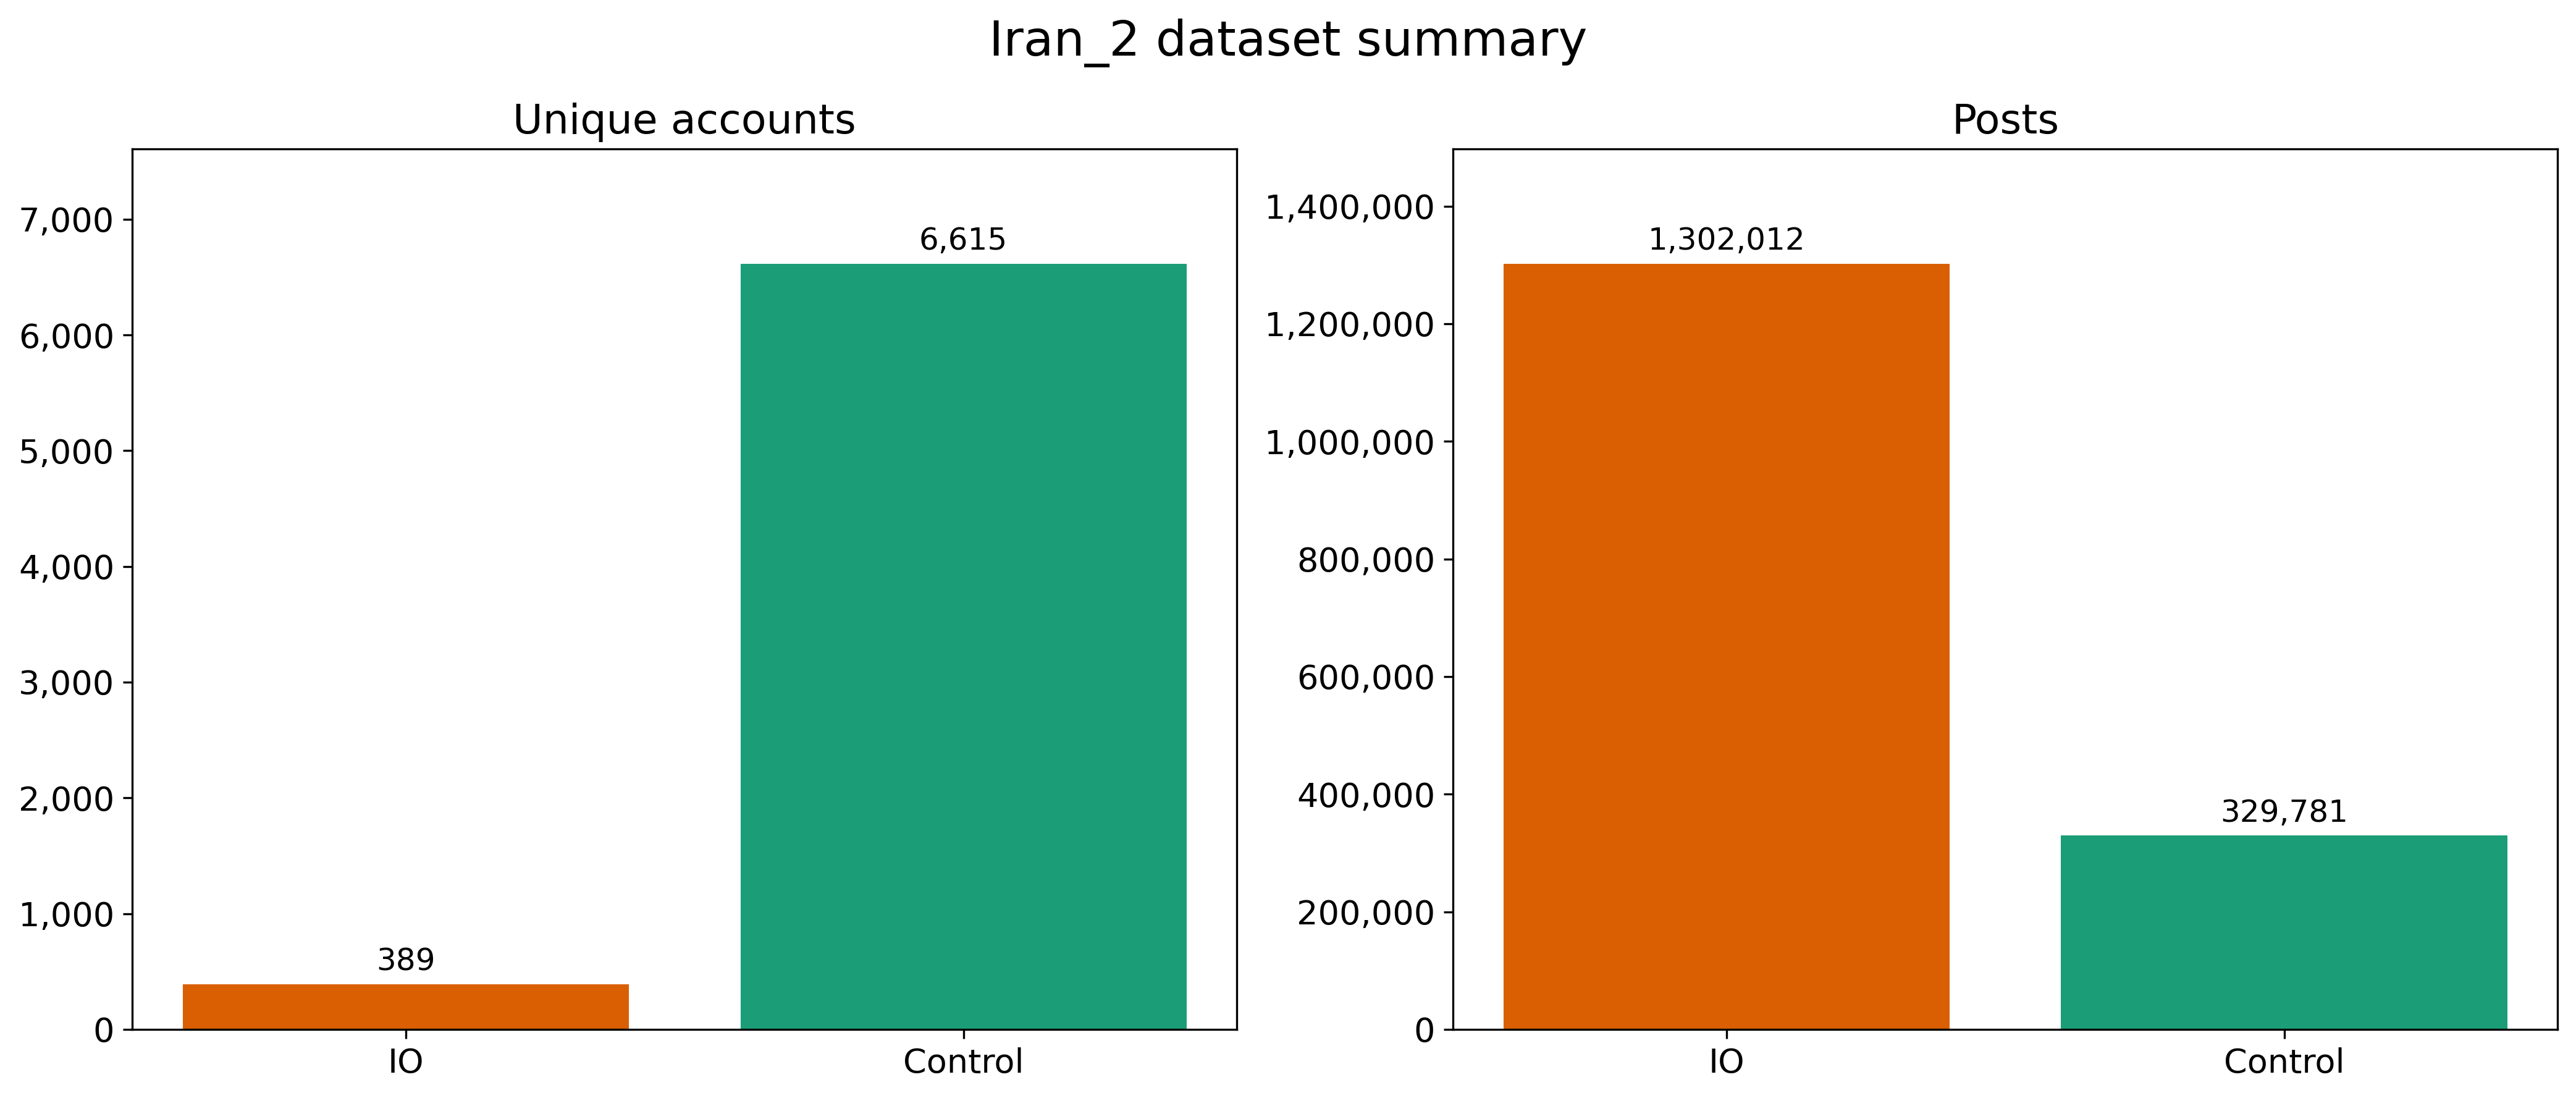

Source data for this figure (header and first rows):
Country, Campaign files, 50k-post parts, IO accounts, Control accounts, IO posts, Control posts, Total posts
Iran_2, Iran_2, 33, 389, 6615, 1302012, 329781, 1631793
